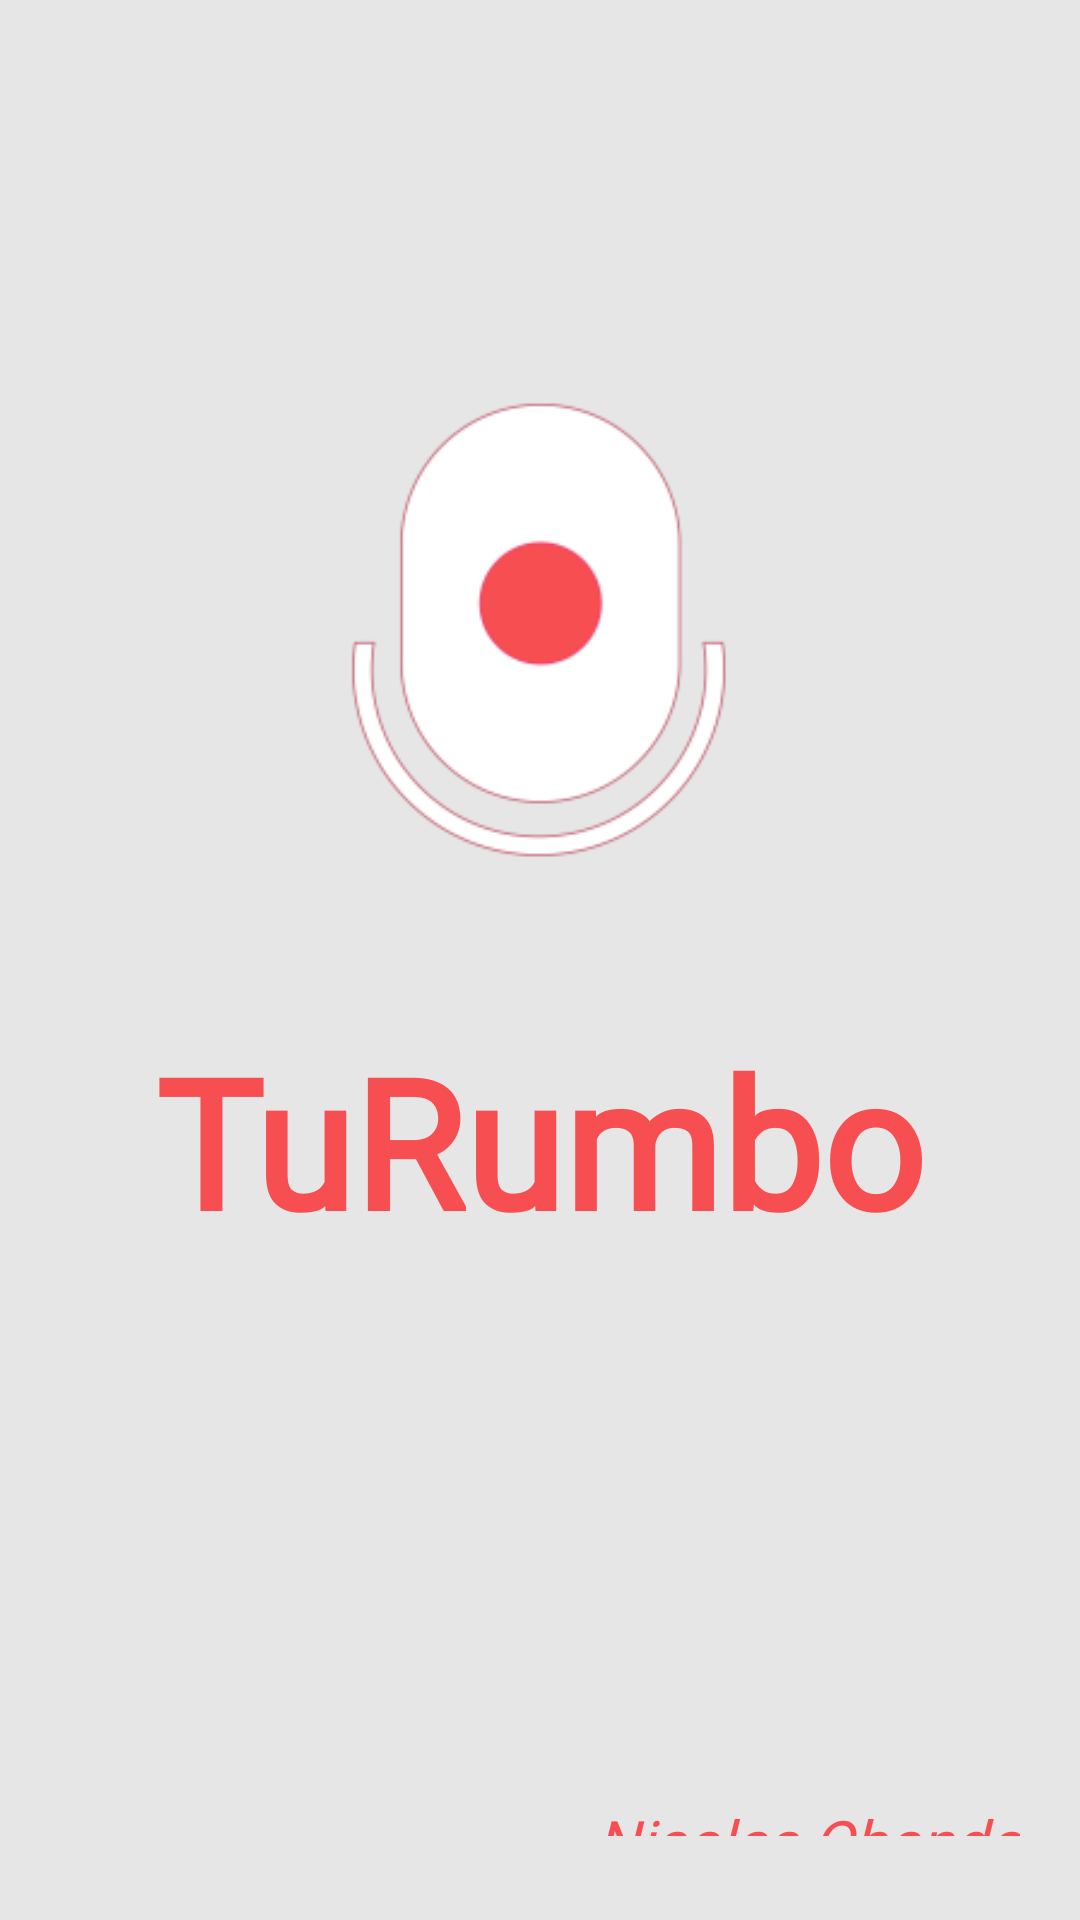

The Android layout XML behind this screen, and the referenced resources:
<!-- AndroidManifest.xml: application theme Theme.AppTaller2 -->
<!-- res/layout/activity_splash.xml -->
<?xml version="1.0" encoding="utf-8"?>
<LinearLayout xmlns:android="http://schemas.android.com/apk/res/android"
    xmlns:app="http://schemas.android.com/apk/res-auto"
    xmlns:tools="http://schemas.android.com/tools"
    android:id="@+id/main"
    android:layout_width="match_parent"
    android:background="@color/gris"
    android:layout_height="match_parent"
    android:gravity="center"
    android:orientation="vertical"
    tools:context=".ui.inicio.SplashActivity">


    <LinearLayout
        android:orientation="vertical"
        android:gravity="center"
        android:layout_width="match_parent"
        android:layout_height="500dp">

    <ImageView
        android:id="@+id/logo_splash"
        android:layout_width="match_parent"
        android:layout_height="260dp"
        app:srcCompat="@mipmap/ic_launcher_foreground" />

        <TextView
            android:id="@+id/nombreApp_splash"
            android:layout_width="wrap_content"
            android:layout_height="wrap_content"
            android:fontFamily="@font/tiro_devanagari_hindi"
            android:text="@string/Bienvenida"
            android:textColor="@color/rojo"
            android:textSize="60sp"
            android:textStyle="bold" />
    </LinearLayout>


    <TextView
        android:id="@+id/autor_splash"
        android:layout_width="match_parent"
        android:layout_height="wrap_content"
        android:layout_marginBottom="28dp"
        android:fontFamily="@font/tiro_devanagari_hindi"
        android:text="@string/autor"
        android:textAlignment="textEnd"
        android:paddingEnd="20sp"
        android:layout_marginTop="100sp"
        android:textColor="@color/rojo"
        android:textSize="20sp"
        android:textStyle="italic" />


</LinearLayout>
<!-- resources referenced by this layout -->
<resources>
  <color name="gris">#E6E6E6</color>
  <color name="rojo">#F74E51</color>
  <!-- mipmap ic_launcher_foreground: webp bitmap (mipmap-hdpi, 2928 bytes) -->
  <string name="Bienvenida">TuRumbo</string>
  <string name="autor">Nicolas Obando</string>
  <style name="Theme.AppTaller2" parent="Base.Theme.AppTaller2">
          <item name="colorPrimary">@color/rojo</item>
  
      </style>
  <style name="Base.Theme.AppTaller2" parent="Theme.Material3.DayNight.NoActionBar">
          
          
      </style>
</resources>
